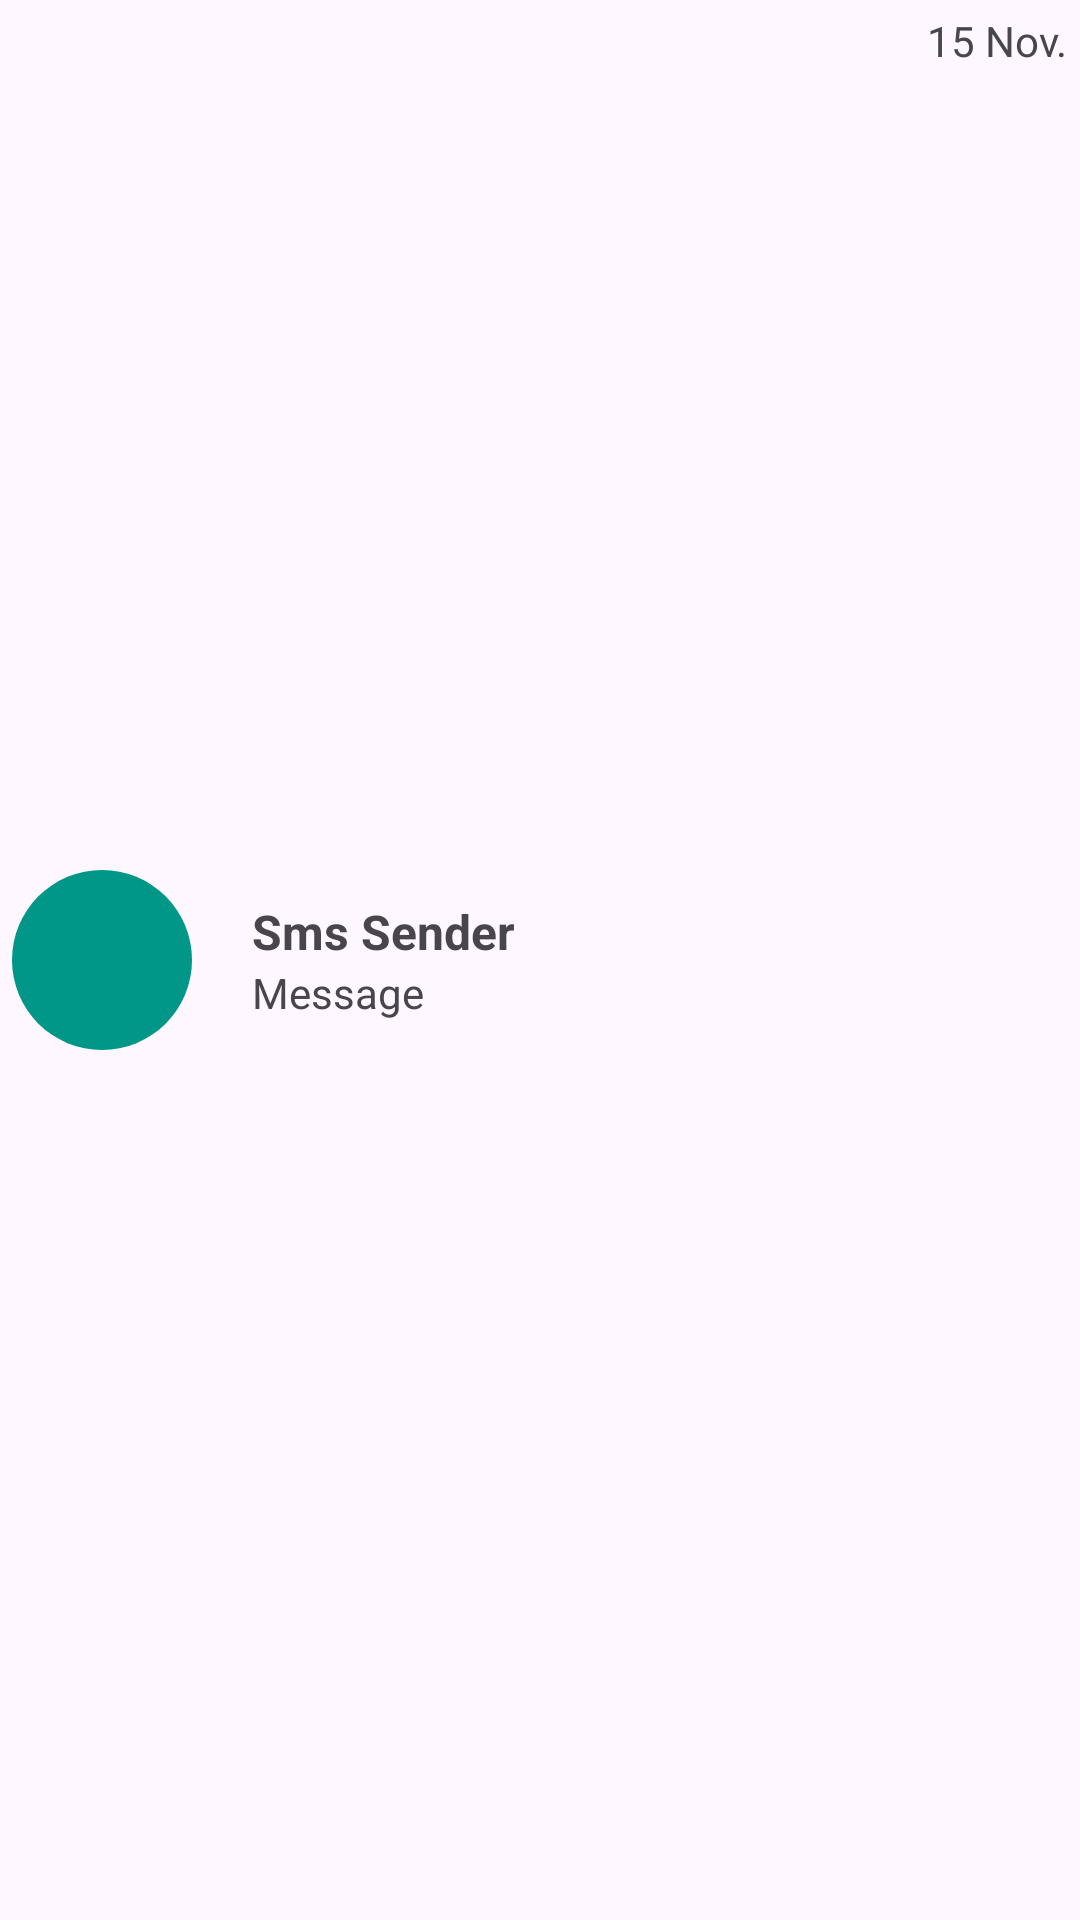

Android layout source for this screen:
<!-- AndroidManifest.xml: application theme Theme.SimpleSmsList -->
<!-- res/layout/senders_sms_list_item.xml -->
<?xml version="1.0" encoding="utf-8"?>
<androidx.constraintlayout.widget.ConstraintLayout xmlns:android="http://schemas.android.com/apk/res/android"
    xmlns:app="http://schemas.android.com/apk/res-auto"
    android:layout_width="match_parent"
    android:layout_height="80dp"
    android:padding="4dp">

    <com.google.android.material.textview.MaterialTextView
        android:id="@+id/sms_avatar"
        android:layout_width="60dp"
        android:layout_height="60dp"
        android:background="@drawable/sms_avatar"
        android:textSize="40sp"
        android:gravity="center"
        app:layout_constraintStart_toStartOf="parent"
        app:layout_constraintEnd_toStartOf="@+id/sms_data"
        app:layout_constraintBottom_toBottomOf="parent"
        app:layout_constraintTop_toTopOf="parent" />

    <LinearLayout
        android:id="@+id/sms_data"
        android:layout_width="0dp"
        android:layout_height="wrap_content"
        android:layout_marginStart="20dp"
        android:orientation="vertical"
        app:layout_constraintBottom_toBottomOf="parent"
        app:layout_constraintEnd_toStartOf="@+id/sms_date"
        app:layout_constraintStart_toEndOf="@+id/sms_avatar"
        app:layout_constraintTop_toTopOf="parent">

        <com.google.android.material.textview.MaterialTextView
            android:id="@+id/sms_sender"
            android:layout_width="wrap_content"

            android:layout_height="wrap_content"
            android:text="@string/sms_sender"
            android:textSize="16sp"
            android:textStyle="bold" />

        <com.google.android.material.textview.MaterialTextView
            android:id="@+id/sms_message"
            android:layout_width="wrap_content"
            android:layout_height="wrap_content"
            android:ellipsize="end"
            android:maxLines="3"
            android:text="@string/sms_message" />

    </LinearLayout>

    <com.google.android.material.textview.MaterialTextView
        android:id="@+id/sms_date"
        android:layout_width="wrap_content"
        android:layout_height="wrap_content"
        android:text="@string/sms_date"
        app:layout_constraintEnd_toEndOf="parent"
        app:layout_constraintStart_toEndOf="@+id/sms_data"
        app:layout_constraintTop_toTopOf="parent" />

</androidx.constraintlayout.widget.ConstraintLayout>
<!-- resources referenced by this layout -->
<resources>
  <!-- drawable sms_avatar (drawable) -->
  <?xml version="1.0" encoding="utf-8"?>
  <shape android:shape="oval" xmlns:android="http://schemas.android.com/apk/res/android">
      <solid android:color="#009688"/>
  </shape>
  <string name="sms_date">15 Nov.</string>
  <string name="sms_message">Message</string>
  <string name="sms_sender">Sms Sender</string>
  <style name="Theme.SimpleSmsList" parent="Base.Theme.SimpleSmsList" />
  <style name="Base.Theme.SimpleSmsList" parent="Theme.Material3.DayNight.NoActionBar">
          
          
      </style>
</resources>
